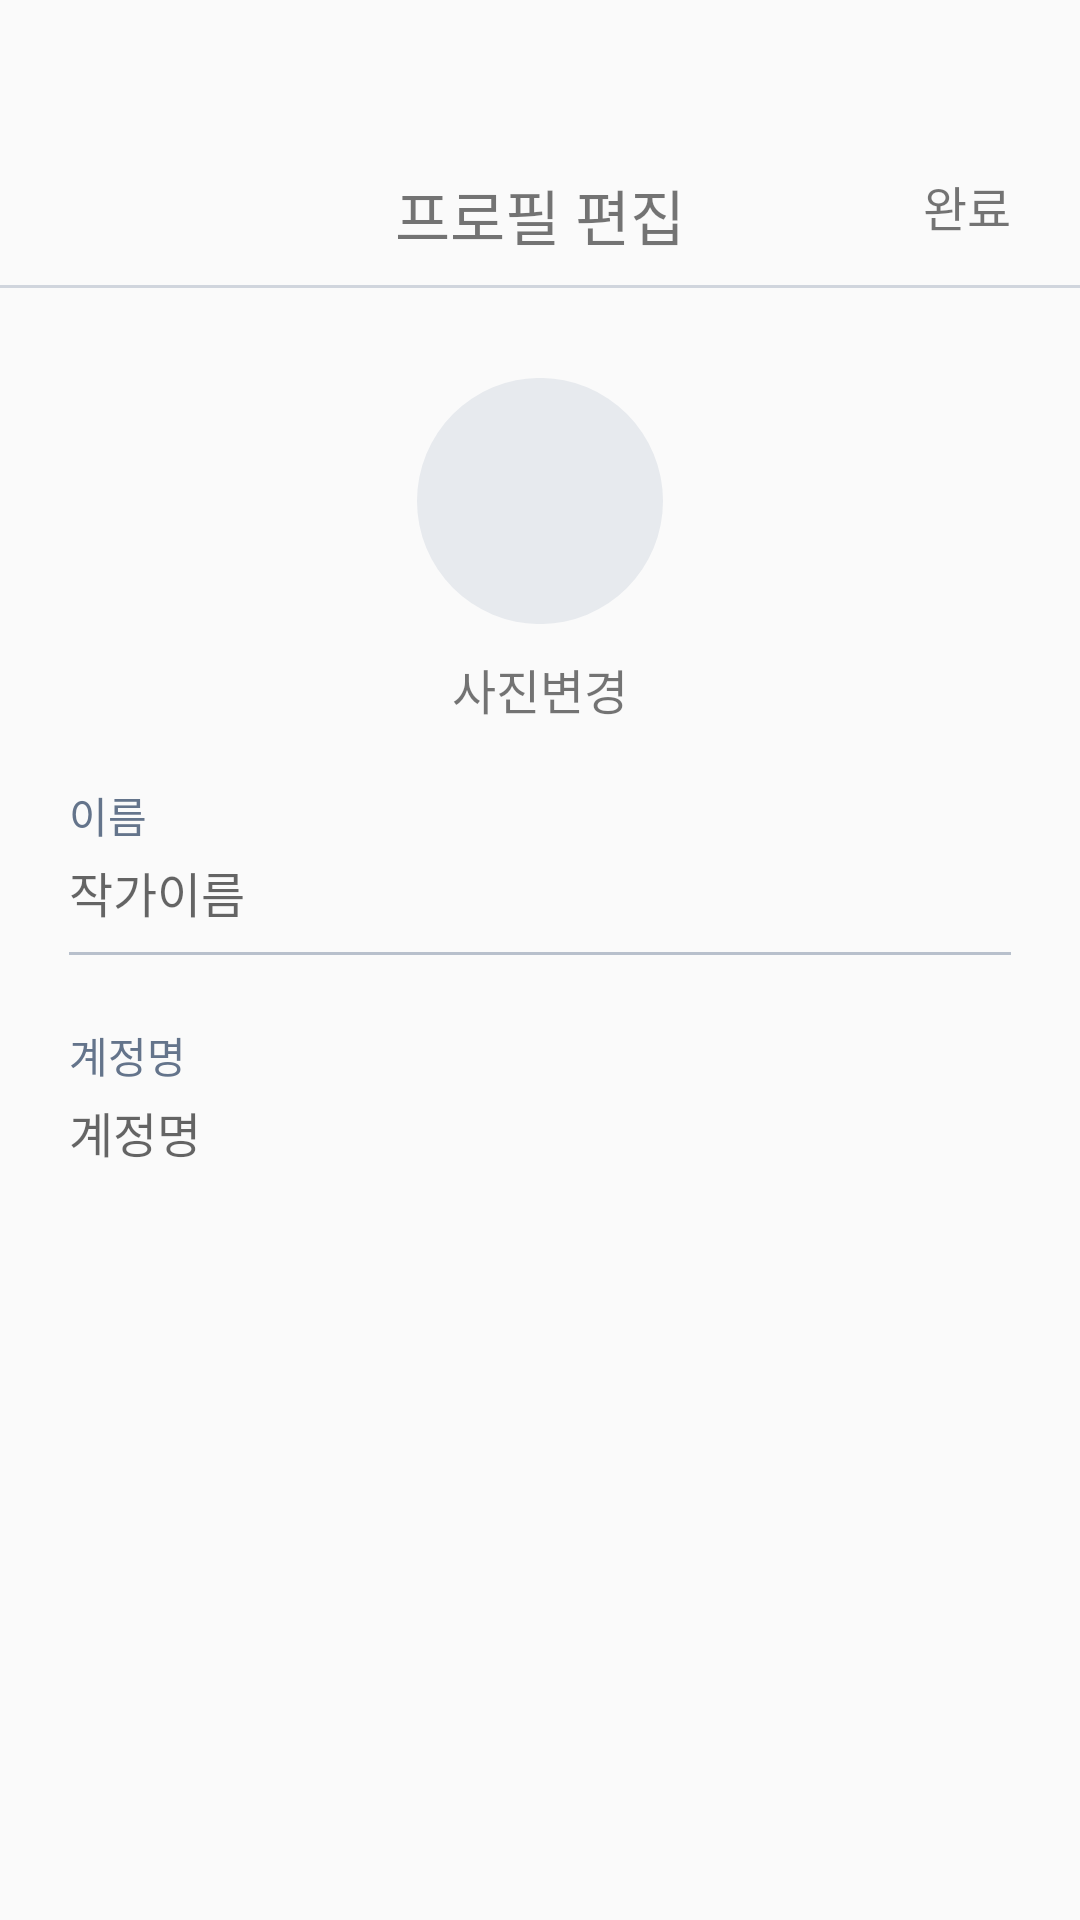

Android layout source for this screen:
<!-- AndroidManifest.xml: application theme Theme.There_android -->
<!-- res/layout/activity_mypage_edit.xml -->
<?xml version="1.0" encoding="utf-8"?>
<androidx.constraintlayout.widget.ConstraintLayout xmlns:android="http://schemas.android.com/apk/res/android"
    android:layout_width="match_parent"
    android:layout_height="match_parent"
    xmlns:app="http://schemas.android.com/apk/res-auto"
    android:paddingTop="57dp">
    <ImageView
        android:id="@+id/myedit_close_iv"
        android:layout_width="17.5dp"
        android:layout_height="17.5dp"
        android:layout_marginLeft="23dp"
        app:layout_constraintTop_toTopOf="parent"
        app:layout_constraintStart_toStartOf="parent"
        android:src="@drawable/btn_addpost_close"/>
    <TextView
        android:layout_width="wrap_content"
        android:layout_height="wrap_content"
        android:text="프로필 편집"
        android:textSize="20sp"
        app:layout_constraintTop_toTopOf="parent"
        app:layout_constraintStart_toStartOf="parent"
        app:layout_constraintEnd_toEndOf="parent" />
    <TextView
        android:id="@+id/myedit_done_tv"
        android:layout_width="wrap_content"
        android:layout_height="25dp"
        android:text="완료"
        android:textSize="16sp"
        android:layout_marginRight="23dp"
        app:layout_constraintTop_toTopOf="parent"
        app:layout_constraintRight_toRightOf="parent"/>
    
    <View
        android:id="@+id/myedit_v1"
        android:layout_width="match_parent"
        android:layout_height="1dp"
        android:layout_marginTop="13dp"
        android:background="#D0D5DD"
        app:layout_constraintTop_toBottomOf="@+id/myedit_done_tv"/>

    <androidx.constraintlayout.widget.ConstraintLayout
        android:layout_width="match_parent"
        android:layout_height="wrap_content"
        android:layout_marginHorizontal="23dp"
        app:layout_constraintTop_toBottomOf="@+id/myedit_v1">
        <ImageView
            android:id="@+id/myedit_profileimg_iv"
            android:layout_width="82dp"
            android:layout_height="82dp"
            android:src="@drawable/img_mypage_profileimg"
            android:layout_marginTop="30dp"
            app:layout_constraintTop_toTopOf="parent"
            app:layout_constraintStart_toStartOf="parent"
            app:layout_constraintEnd_toEndOf="parent"/>
        <TextView
            android:id="@+id/myedit_imgedit_btn"
            android:layout_width="wrap_content"
            android:layout_height="wrap_content"
            android:text="사진변경"
            android:textSize="16sp"
            android:layout_marginTop="10dp"
            app:layout_constraintTop_toBottomOf="@+id/myedit_profileimg_iv"
            app:layout_constraintStart_toStartOf="parent"
            app:layout_constraintEnd_toEndOf="parent"/>
        <TextView
            android:layout_width="wrap_content"
            android:layout_height="wrap_content"
            android:text="이름"
            android:textSize="14sp"
            android:textColor="#64748B"
            android:layout_marginTop="20dp"
            app:layout_constraintStart_toStartOf="parent"
            app:layout_constraintTop_toBottomOf="@+id/myedit_imgedit_btn"/>
        <EditText
            android:id="@+id/myedit_name_et"
            android:layout_width="match_parent"
            android:layout_height="40dp"
            android:hint="작가이름"
            android:inputType="text"
            android:textSize="16sp"
            android:background="@null"
            android:layout_marginTop="36dp"
            app:layout_constraintTop_toBottomOf="@id/myedit_imgedit_btn"/>
        <View
            android:layout_width="match_parent"
            android:layout_height="1dp"
            android:background="#B8C0CC"
            app:layout_constraintStart_toStartOf="parent"
            app:layout_constraintTop_toBottomOf="@+id/myedit_name_et"/>
        <TextView
            android:layout_width="wrap_content"
            android:layout_height="wrap_content"
            android:text="계정명"
            android:textSize="14sp"
            android:textColor="#64748B"
            android:layout_marginTop="24dp"
            app:layout_constraintStart_toStartOf="parent"
            app:layout_constraintTop_toBottomOf="@+id/myedit_name_et"/>
        <EditText
            android:id="@+id/myedit_accountname_et"
            android:layout_width="match_parent"
            android:layout_height="40dp"
            android:hint="계정명"
            android:inputType="text"
            android:textSize="16sp"
            android:background="@null"
            android:layout_marginTop="40dp"
            app:layout_constraintTop_toBottomOf="@id/myedit_name_et"/>
        <View
            android:layout_width="match_parent"
            android:layout_height="1dp"
            android:background="#B8C0CC"
            app:layout_constraintStart_toStartOf="parent"
            app:layout_constraintTop_toBottomOf="@+id/myedit_name_et"/>
    </androidx.constraintlayout.widget.ConstraintLayout>

</androidx.constraintlayout.widget.ConstraintLayout>
<!-- resources referenced by this layout -->
<resources>
  <!-- drawable img_mypage_profileimg (drawable) -->
  <vector xmlns:android="http://schemas.android.com/apk/res/android"
      android:width="82dp"
      android:height="82dp"
      android:viewportWidth="82"
      android:viewportHeight="82">
    <path
        android:pathData="M41,41m-41,0a41,41 0,1 1,82 0a41,41 0,1 1,-82 0"
        android:fillColor="#E7EAEE"/>
  </vector>
  <style name="Theme.There_android" parent="Theme.AppCompat.DayNight.NoActionBar">
          
          <item name="colorPrimary">@color/purple_500</item>
          <item name="colorPrimaryVariant">@color/purple_700</item>
          <item name="colorOnPrimary">@color/white</item>
          
          <item name="colorSecondary">@color/teal_200</item>
          <item name="colorSecondaryVariant">@color/teal_700</item>
          <item name="colorOnSecondary">@color/black</item>
          
  
          <item name="android:windowLightStatusBar" tools:targetApi="m">true</item>
          <item name="android:statusBarColor" tools:targetApi="l">@android:color/transparent</item>
          
          <item name="windowNoTitle">true</item>
          <item name="android:windowTranslucentStatus">true</item>
  
      </style>
  <!-- not gathered from this repository: default colours our renderer supplied (Android Studio template values) -->
  <color name="purple_500">#FF6200EE</color>
  <color name="purple_700">#FF3700B3</color>
  <color name="teal_200">#FF03DAC5</color>
  <color name="teal_700">#FF018786</color>
  <color name="black">#FF000000</color>
  <color name="white">#FFFFFFFF</color>
</resources>
